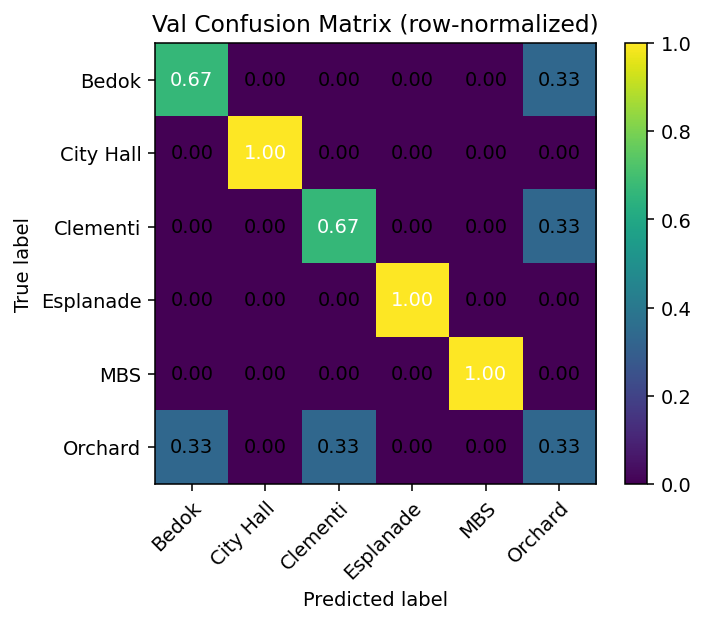

Source data for this figure (header and first rows):
2, 0, 0, 0, 0, 1
0, 3, 0, 0, 0, 0
0, 0, 2, 0, 0, 1
0, 0, 0, 3, 0, 0
0, 0, 0, 0, 3, 0
1, 0, 1, 0, 0, 1
